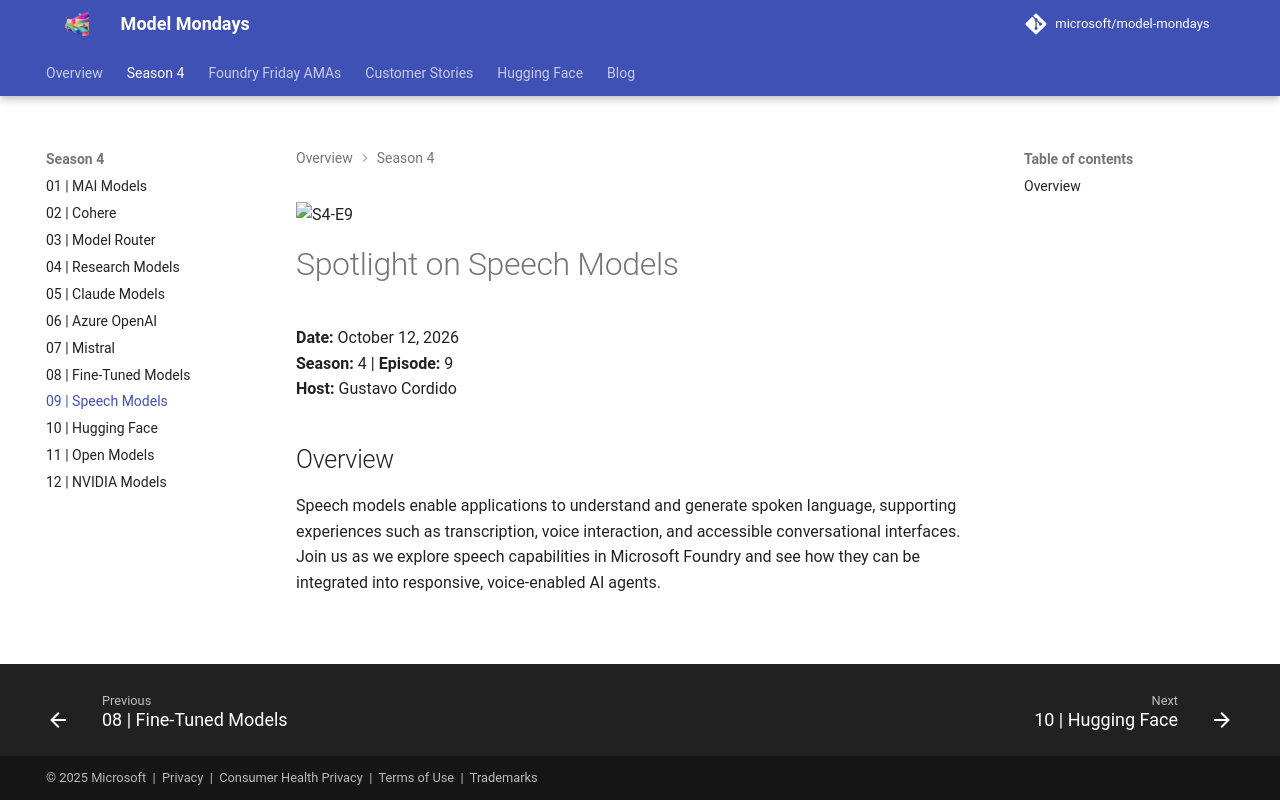

repository: nitya/model-mondays · page: model-mondays/2026-10-12-s04-e09/index.html · generator: mkdocs

![S4-E9](../assets/model-mondays/S4-E9.png)

# Spotlight on Speech Models

**Date:** October 12, 2026<br>
**Season:** 4 | **Episode:** 9<br>
**Host:** Gustavo Cordido

## Overview

Speech models enable applications to understand and generate spoken language, supporting experiences such as transcription, voice interaction, and accessible conversational interfaces. Join us as we explore speech capabilities in Microsoft Foundry and see how they can be integrated into responsive, voice-enabled AI agents.
